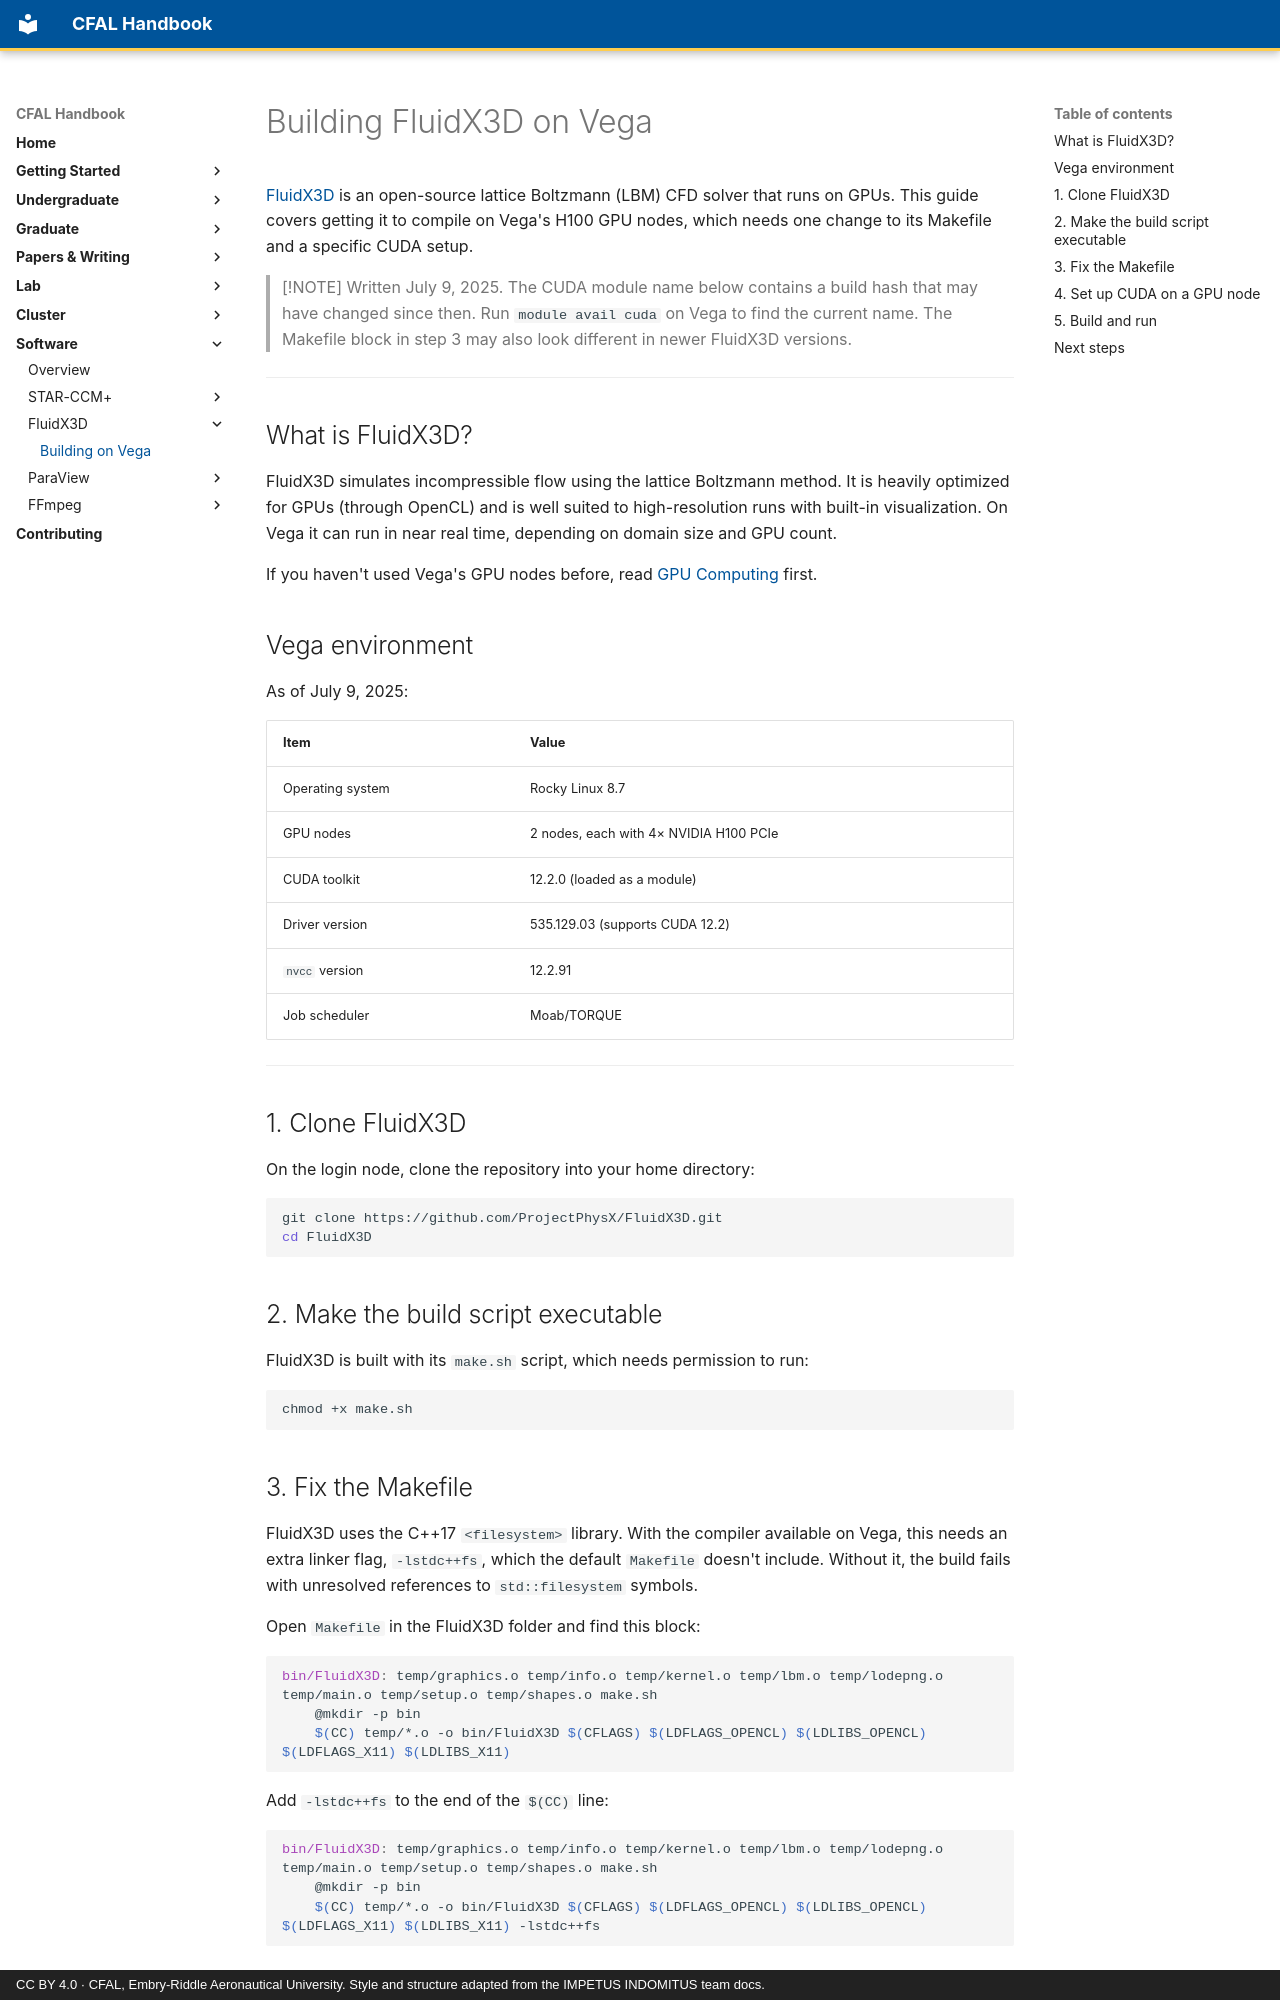

repository: jasiatico/CFAL-Documentation · page: software/fluidx3d/vega-compile/index.html · generator: mkdocs · copyright: CC BY 4.0 · CFAL, Embry-Riddle Aeronautical University. Style and structure adapted from the IMPETUS INDOMITUS team docs.

# Building FluidX3D on Vega

[FluidX3D](https://github.com/ProjectPhysX/FluidX3D) is an open-source lattice Boltzmann (LBM) CFD solver that runs on GPUs. This guide covers getting it to compile on Vega's H100 GPU nodes, which needs one change to its Makefile and a specific CUDA setup.

> [!NOTE]
> Written July 9, 2025. The CUDA module name below contains a build hash that may have changed since then. Run `module avail cuda` on Vega to find the current name. The Makefile block in step 3 may also look different in newer FluidX3D versions.

---

## What is FluidX3D?

FluidX3D simulates incompressible flow using the lattice Boltzmann method. It is heavily optimized for GPUs (through OpenCL) and is well suited to high-resolution runs with built-in visualization. On Vega it can run in near real time, depending on domain size and GPU count.

If you haven't used Vega's GPU nodes before, read [GPU Computing](../../cluster/vega/getting-started/06_gpu_computing.md) first.

## Vega environment

As of July 9, 2025:

| Item | Value |
|------|-------|
| Operating system | Rocky Linux 8.7 |
| GPU nodes | 2 nodes, each with 4× NVIDIA H100 PCIe |
| CUDA toolkit | 12.2.0 (loaded as a module) |
| Driver version | 535.129.03 (supports CUDA 12.2) |
| `nvcc` version | 12.2.91 |
| Job scheduler | Moab/TORQUE |

---

## 1. Clone FluidX3D

On the login node, clone the repository into your home directory:

```bash
git clone https://github.com/ProjectPhysX/FluidX3D.git
cd FluidX3D
```

## 2. Make the build script executable

FluidX3D is built with its `make.sh` script, which needs permission to run:

```bash
chmod +x make.sh
```

## 3. Fix the Makefile

FluidX3D uses the C++17 `<filesystem>` library. With the compiler available on Vega, this needs an extra linker flag, `-lstdc++fs`, which the default `Makefile` doesn't include. Without it, the build fails with unresolved references to `std::filesystem` symbols.

Open `Makefile` in the FluidX3D folder and find this block:

```makefile
bin/FluidX3D: temp/graphics.o temp/info.o temp/kernel.o temp/lbm.o temp/lodepng.o temp/main.o temp/setup.o temp/shapes.o make.sh
	@mkdir -p bin
	$(CC) temp/*.o -o bin/FluidX3D $(CFLAGS) $(LDFLAGS_OPENCL) $(LDLIBS_OPENCL) $(LDFLAGS_X11) $(LDLIBS_X11)
```

Add `-lstdc++fs` to the end of the `$(CC)` line:

```makefile
bin/FluidX3D: temp/graphics.o temp/info.o temp/kernel.o temp/lbm.o temp/lodepng.o temp/main.o temp/setup.o temp/shapes.o make.sh
	@mkdir -p bin
	$(CC) temp/*.o -o bin/FluidX3D $(CFLAGS) $(LDFLAGS_OPENCL) $(LDLIBS_OPENCL) $(LDFLAGS_X11) $(LDLIBS_X11) -lstdc++fs
```
